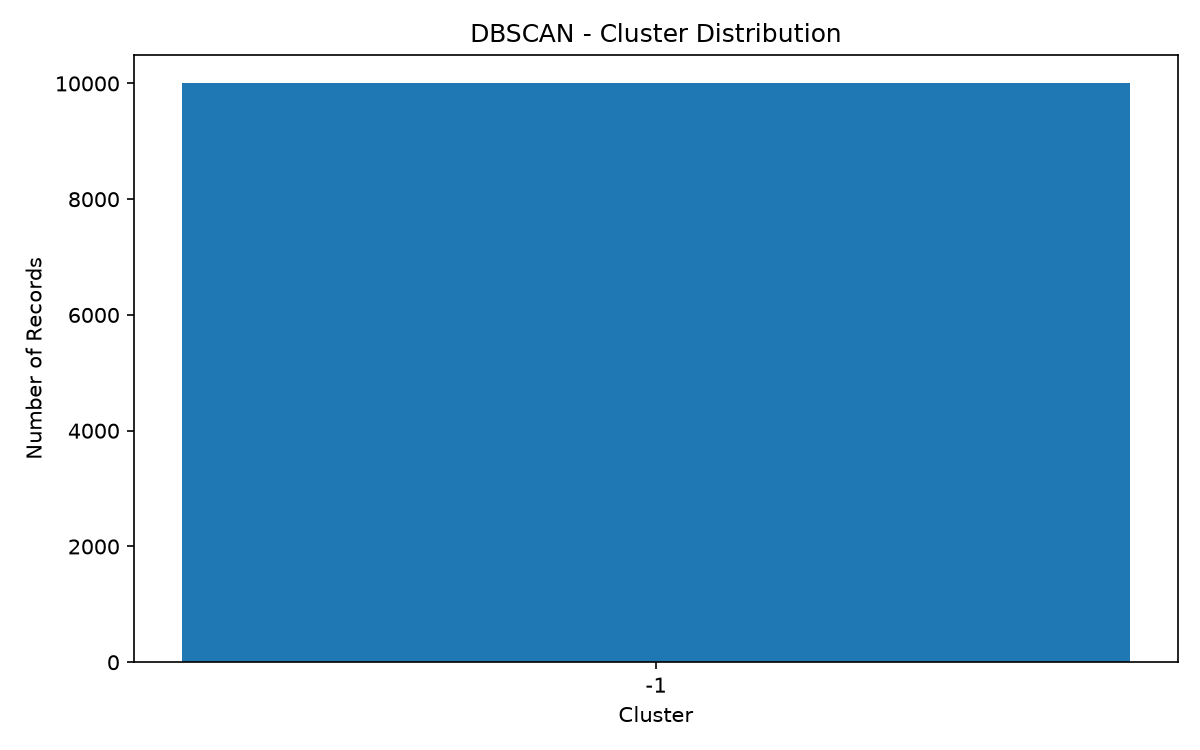

Data behind this chart, as committed beside it:
Cluster, Count
-1, 10000
